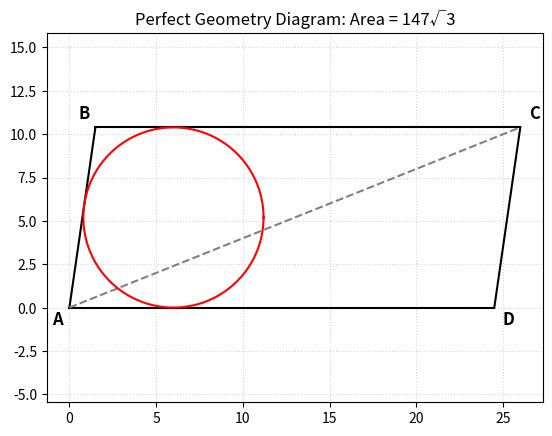

The matplotlib source for this figure:
# =============================================================================
# Jim McCleery
# June 11, 2026
# Kailua-Kona, HI

##https://mathnet.mit.edu/explorer.html?p=usa_2022_9090d2

# =============================================================================

import matplotlib.pyplot as plt
import numpy as np


def plot_line(x1, y1, x2, y2, color="black", linestyle="-"):
    """Plots a straight line segment between two coordinates (x1, y1) and (x2, y2)."""
    plt.plot([x1, x2], [y1, y2], color=color, linestyle=linestyle)


def plot_circle(cx, cy, radius, color="blue"):
    """Plots a full circle given its center coordinates (cx, cy) and radius."""
    angles = np.linspace(0, 2 * np.pi, 200)
    x_values = cx + radius * np.cos(angles)
    y_values = cy + radius * np.sin(angles)
    plt.plot(x_values, y_values, color=color)


# --- 1. Exact Geometry Parameters ---
# Height of the parallelogram h = 6 * sqrt(3)
height = 6.0 * np.sqrt(3.0)
r = height / 2.0  # Radius is exactly half the height

side_AB = 10.5  # 6 + t (where t = 4.5)
side_BC = 24.5  # 20 + t

# Determine the slant projection of side AB onto the x-axis
# Using Pythagorean theorem on the slant right triangle: base = sqrt(hypotenuse^2 - height^2)
# base = sqrt(10.5^2 - (6*sqrt(3))^2) = sqrt(110.25 - 108) = sqrt(2.25) = 1.5
dx_AB = 1.5

# --- 2. Calculate Parallelogram Vertices ---
x0, y0 = 0.0, 0.0  # Vertex A at the origin
x1, y1 = dx_AB, height  # Vertex B
x2, y2 = x1 + side_BC, height  # Vertex C
x3, y3 = side_BC, 0.0  # Vertex D

# --- 3. Calculate Circle Center ---
# cy must equal the radius since it touches the bottom line y=0.
# cx is exactly 6 so that it remains perfectly tangent to the slanted line AB.
cx = 6.0
cy = r

# --- 4. Plotting the Elements ---
# Draw the four outer boundaries of the parallelogram
plot_line(x0, y0, x1, y1)  # Side AB
plot_line(x1, y1, x2, y2)  # Side BC
plot_line(x2, y2, x3, y3)  # Side CD
plot_line(x3, y3, x0, y0)  # Side DA

# Draw the AC diagonal line (Length is now exactly 28!)
plot_line(x0, y0, x2, y2, color="gray", linestyle="--")

# Draw the inscribed circle (Perfect triple tangency)
plot_circle(cx, cy, r, color="red")

# Label the vertices
plt.text(x0 - 1, y0 - 1, "A", fontsize=12, fontweight="bold")
plt.text(x1 - 1, y1 + 0.5, "B", fontsize=12, fontweight="bold")
plt.text(x2 + 0.5, y2 + 0.5, "C", fontsize=12, fontweight="bold")
plt.text(x3 + 0.5, y3 - 1, "D", fontsize=12, fontweight="bold")

# --- 5. Configure the Graph Layout ---
plt.axis("equal")
plt.title("Perfect Geometry Diagram: Area = 147√3")
plt.grid(True, linestyle=":", alpha=0.5)

# Display the final verified figure
plt.show()
